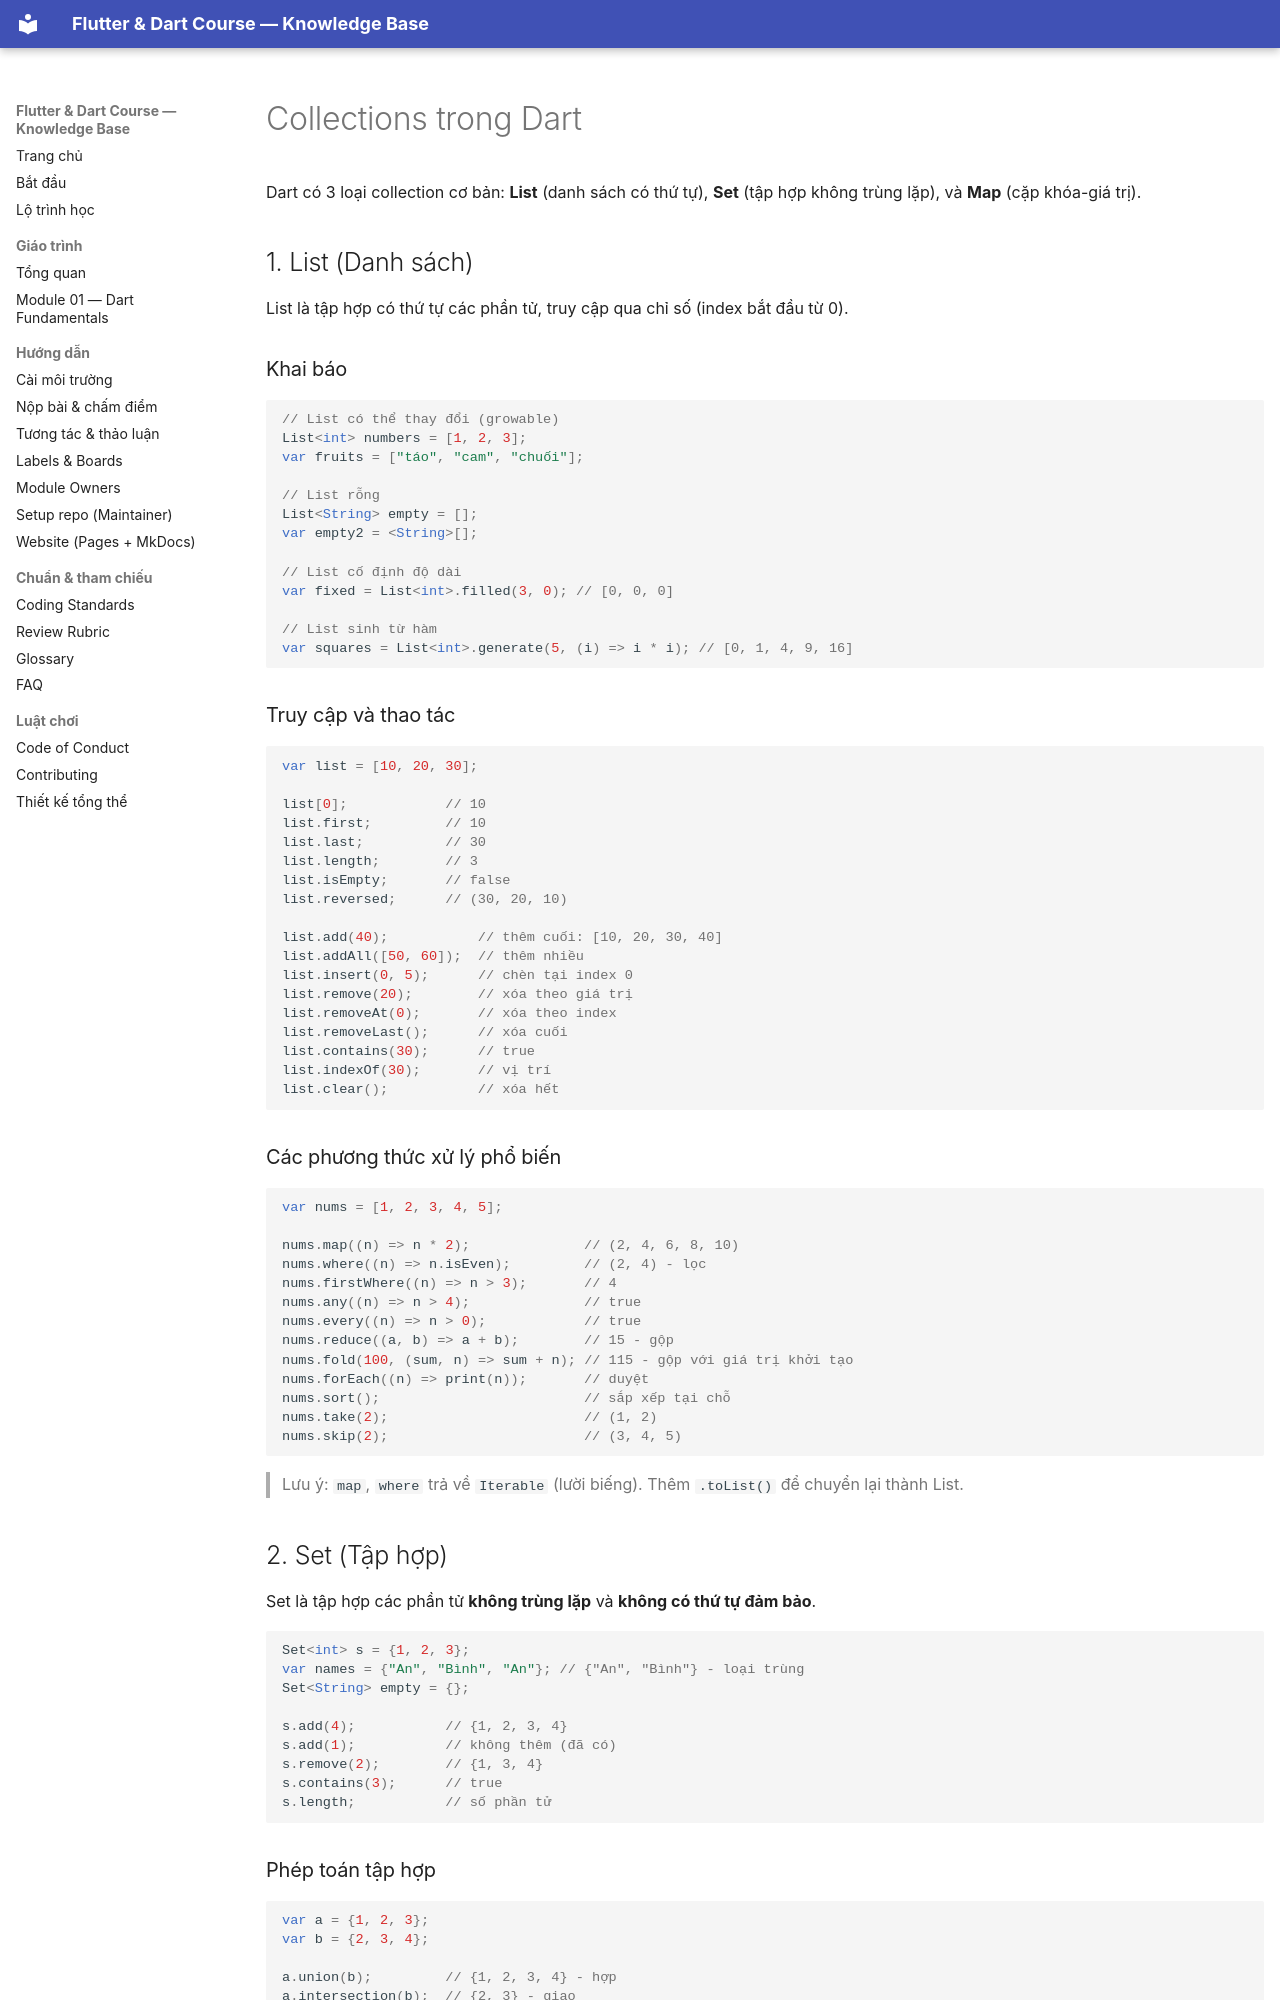

repository: phucnv8/Flutter-Learning · page: curriculum/dart/04_collections.html · generator: mkdocs

# Collections trong Dart

Dart có 3 loại collection cơ bản: **List** (danh sách có thứ tự), **Set** (tập hợp không trùng lặp), và **Map** (cặp khóa-giá trị).

## 1. List (Danh sách)

List là tập hợp có thứ tự các phần tử, truy cập qua chỉ số (index bắt đầu từ 0).

### Khai báo

```dart
// List có thể thay đổi (growable)
List<int> numbers = [1, 2, 3];
var fruits = ["táo", "cam", "chuối"];

// List rỗng
List<String> empty = [];
var empty2 = <String>[];

// List cố định độ dài
var fixed = List<int>.filled(3, 0); // [0, 0, 0]

// List sinh từ hàm
var squares = List<int>.generate(5, (i) => i * i); // [0, 1, 4, 9, 16]
```

### Truy cập và thao tác

```dart
var list = [10, 20, 30];

list[0];            // 10
list.first;         // 10
list.last;          // 30
list.length;        // 3
list.isEmpty;       // false
list.reversed;      // (30, 20, 10)

list.add(40);           // thêm cuối: [10, 20, 30, 40]
list.addAll([50, 60]);  // thêm nhiều
list.insert(0, 5);      // chèn tại index 0
list.remove(20);        // xóa theo giá trị
list.removeAt(0);       // xóa theo index
list.removeLast();      // xóa cuối
list.contains(30);      // true
list.indexOf(30);       // vị trí
list.clear();           // xóa hết
```

### Các phương thức xử lý phổ biến

```dart
var nums = [1, 2, 3, 4, 5];

nums.map((n) => n * 2);              // (2, 4, 6, 8, 10)
nums.where((n) => n.isEven);         // (2, 4) - lọc
nums.firstWhere((n) => n > 3);       // 4
nums.any((n) => n > 4);              // true
nums.every((n) => n > 0);            // true
nums.reduce((a, b) => a + b);        // 15 - gộp
nums.fold(100, (sum, n) => sum + n); // 115 - gộp với giá trị khởi tạo
nums.forEach((n) => print(n));       // duyệt
nums.sort();                         // sắp xếp tại chỗ
nums.take(2);                        // (1, 2)
nums.skip(2);                        // (3, 4, 5)
```

> Lưu ý: `map`, `where` trả về `Iterable` (lười biếng). Thêm `.toList()` để chuyển lại thành List.
